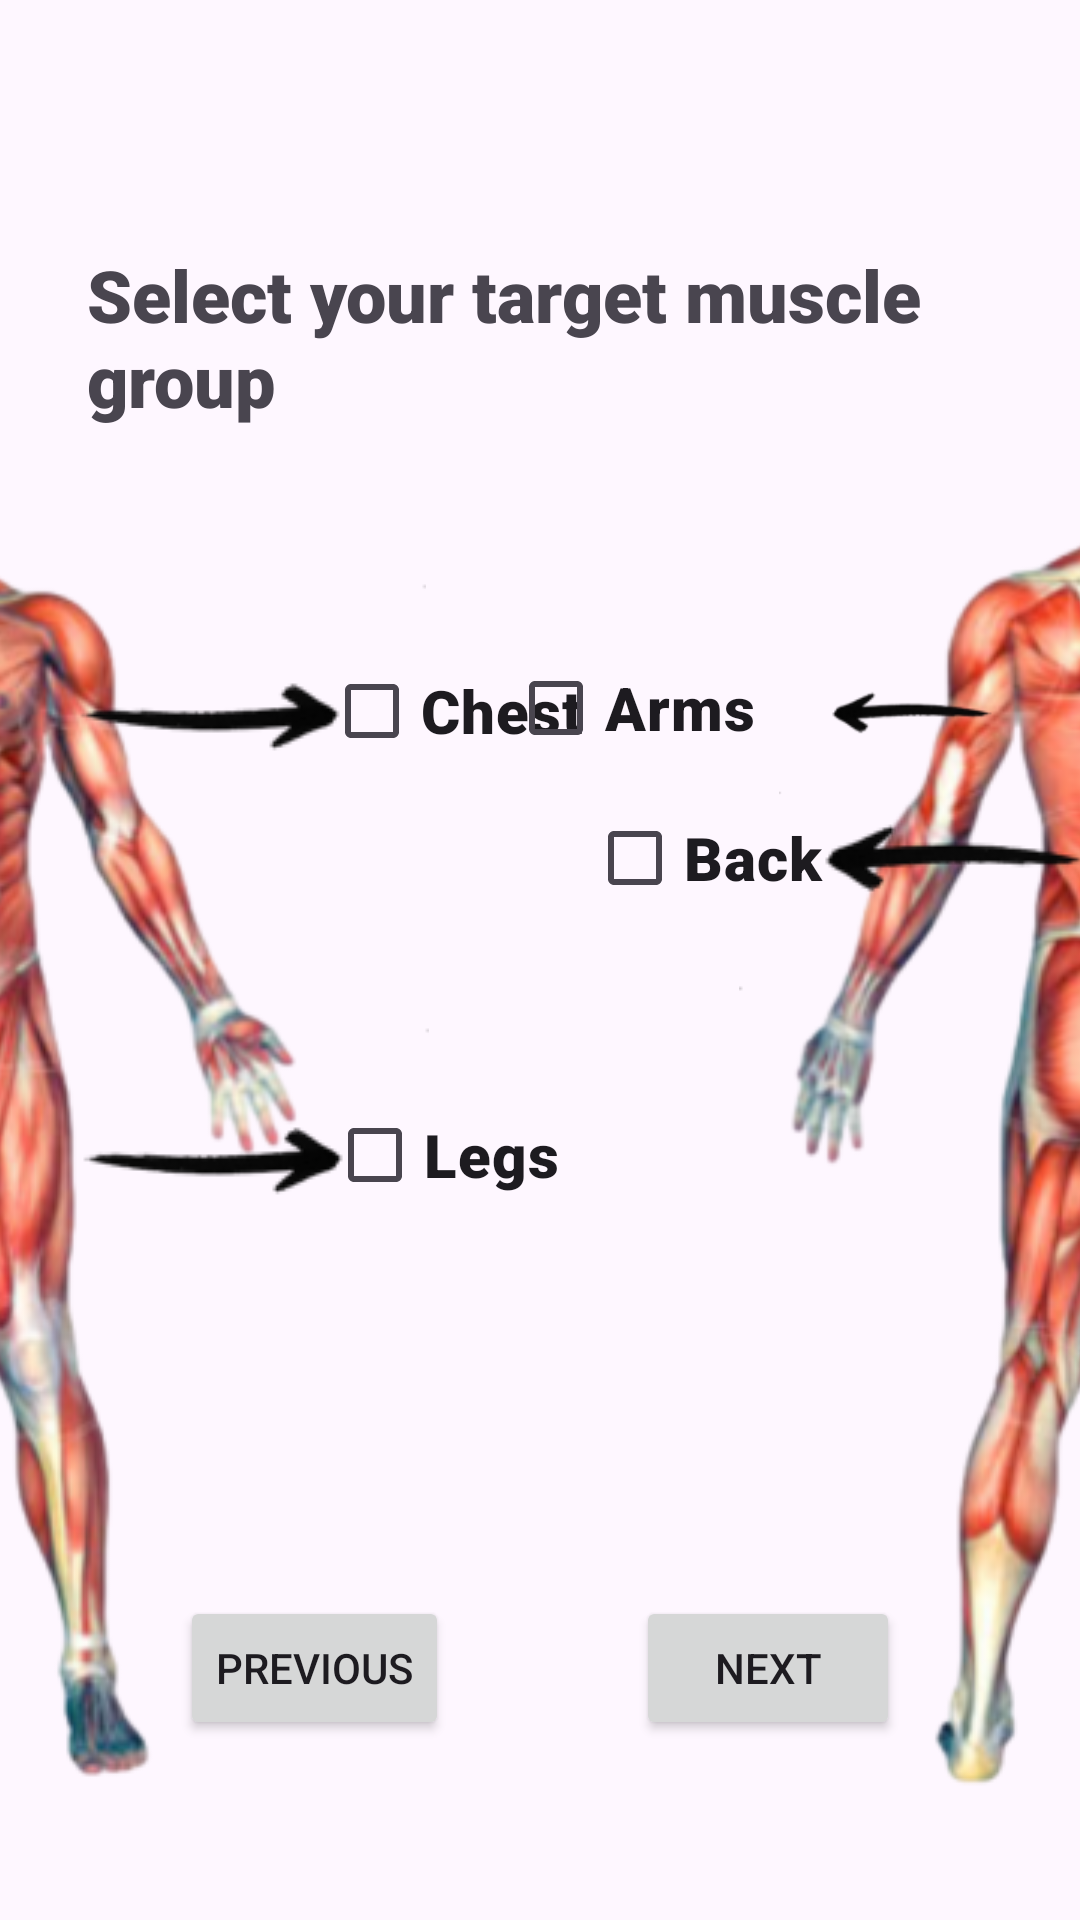

Android layout source for this screen:
<!-- AndroidManifest.xml: application theme Theme.BilFit -->
<!-- res/layout/activity_target_muscles.xml -->
<?xml version="1.0" encoding="utf-8"?>
<androidx.constraintlayout.widget.ConstraintLayout xmlns:android="http://schemas.android.com/apk/res/android"
    xmlns:app="http://schemas.android.com/apk/res-auto"
    xmlns:tools="http://schemas.android.com/tools"
    android:id="@+id/main"
    android:layout_width="match_parent"
    android:layout_height="match_parent"
    tools:context=".get_info_activities.TargetMusclesActivity">

    <CheckBox
        android:id="@+id/checkBox_chest"
        android:layout_width="wrap_content"
        android:layout_height="wrap_content"
        android:layout_marginStart="104dp"
        android:layout_marginTop="132dp"
        android:fontFamily="sans-serif-black"
        android:text="Chest"
        android:textSize="20sp"
        app:layout_constraintStart_toStartOf="@+id/imageView12"
        app:layout_constraintTop_toTopOf="@+id/imageView10" />

    <CheckBox
        android:id="@+id/checkBox_back"
        android:layout_width="wrap_content"
        android:layout_height="wrap_content"
        android:layout_marginTop="2dp"
        android:layout_marginEnd="110dp"
        android:fontFamily="sans-serif-black"
        android:text="Back"
        android:textSize="20sp"
        app:layout_constraintEnd_toEndOf="@+id/imageView16"
        app:layout_constraintTop_toBottomOf="@+id/checkBox_arms" />

    <CheckBox
        android:id="@+id/checkBox_arms"
        android:layout_width="wrap_content"
        android:layout_height="wrap_content"
        android:layout_marginTop="132dp"
        android:layout_marginEnd="108dp"
        android:fontFamily="sans-serif-black"
        android:text="Arms"
        android:textSize="20sp"
        app:layout_constraintEnd_toEndOf="parent"
        app:layout_constraintTop_toTopOf="@+id/imageView11" />

    <CheckBox
        android:id="@+id/checkBox_legs"
        android:layout_width="wrap_content"
        android:layout_height="wrap_content"
        android:layout_marginStart="104dp"
        android:layout_marginTop="100dp"
        android:fontFamily="sans-serif-black"
        android:text="Legs"
        android:textSize="20sp"
        app:layout_constraintStart_toStartOf="@+id/imageView13"
        app:layout_constraintTop_toBottomOf="@+id/checkBox_chest" />

    <Button
        android:id="@+id/button_prev"
        android:layout_width="wrap_content"
        android:layout_height="wrap_content"
        android:layout_marginStart="60dp"
        android:layout_marginBottom="60dp"
        android:text="Previous"
        app:layout_constraintBottom_toBottomOf="parent"
        app:layout_constraintStart_toStartOf="parent" />

    <Button
        android:id="@+id/button_next"
        android:layout_width="wrap_content"
        android:layout_height="wrap_content"
        android:layout_marginEnd="60dp"
        android:layout_marginBottom="60dp"
        android:text="Next"
        app:layout_constraintBottom_toBottomOf="parent"
        app:layout_constraintEnd_toEndOf="parent" />

    <ImageView
        android:id="@+id/imageView10"
        android:layout_width="504dp"
        android:layout_height="552dp"
        android:layout_marginStart="-121dp"
        android:layout_marginTop="81dp"
        android:layout_marginEnd="24dp"
        app:layout_constraintEnd_toEndOf="parent"
        app:layout_constraintStart_toStartOf="parent"
        app:layout_constraintTop_toTopOf="parent"
        app:srcCompat="@drawable/targetmuscle_front" />

    <ImageView
        android:id="@+id/imageView11"
        android:layout_width="504dp"
        android:layout_height="552dp"
        android:layout_marginStart="28dp"
        android:layout_marginTop="80dp"
        android:layout_marginEnd="-121dp"
        app:layout_constraintEnd_toEndOf="parent"
        app:layout_constraintStart_toStartOf="parent"
        app:layout_constraintTop_toTopOf="parent"
        app:srcCompat="@drawable/targetmuscle_back" />

    <ImageView
        android:id="@+id/imageView12"
        android:layout_width="wrap_content"
        android:layout_height="wrap_content"
        android:layout_marginStart="4dp"
        android:layout_marginTop="112dp"
        app:layout_constraintStart_toStartOf="parent"
        app:layout_constraintTop_toTopOf="@+id/imageView10"
        app:srcCompat="@drawable/arrow_targetmuscle" />

    <ImageView
        android:id="@+id/imageView13"
        android:layout_width="wrap_content"
        android:layout_height="wrap_content"
        android:layout_marginStart="5dp"
        android:layout_marginTop="260dp"
        app:layout_constraintStart_toStartOf="parent"
        app:layout_constraintTop_toTopOf="@+id/imageView10"
        app:srcCompat="@drawable/arrow_targetmuscle" />

    <ImageView
        android:id="@+id/imageView16"
        android:layout_width="wrap_content"
        android:layout_height="wrap_content"
        android:layout_marginTop="160dp"
        android:layout_marginEnd="-25dp"
        app:layout_constraintEnd_toEndOf="@+id/imageView10"
        app:layout_constraintTop_toTopOf="@+id/imageView11"
        app:srcCompat="@drawable/arrow_left" />

    <ImageView
        android:id="@+id/imageView17"
        android:layout_width="85dp"
        android:layout_height="69dp"
        android:layout_marginTop="123dp"
        android:layout_marginEnd="15dp"
        app:layout_constraintEnd_toEndOf="@+id/imageView10"
        app:layout_constraintTop_toTopOf="@+id/imageView11"
        app:srcCompat="@drawable/arrow_left" />

    <TextView
        android:id="@+id/textView8"
        android:layout_width="0dp"
        android:layout_height="wrap_content"
        android:layout_marginTop="80dp"
        android:fontFamily="sans-serif-black"


        android:paddingTop="2dp"

        android:paddingLeft="29dp"
        android:paddingBottom="2dp"
        android:text="Select your target muscle group"
        android:textSize="24sp"
        app:layout_constraintEnd_toEndOf="parent"
        app:layout_constraintStart_toStartOf="parent"
        app:layout_constraintTop_toTopOf="parent" />

</androidx.constraintlayout.widget.ConstraintLayout>
<!-- resources referenced by this layout -->
<resources>
  <!-- drawable arrow_left: png bitmap (drawable, 2380 bytes) -->
  <!-- drawable arrow_targetmuscle: png bitmap (drawable, 1525 bytes) -->
  <!-- drawable targetmuscle_back: png bitmap (drawable, 81858 bytes) -->
  <!-- drawable targetmuscle_front: png bitmap (drawable, 77058 bytes) -->
  <style name="Theme.BilFit" parent="Base.Theme.BilFit" />
  <style name="Base.Theme.BilFit" parent="Theme.Material3.DayNight.NoActionBar">
          
          
      </style>
</resources>
